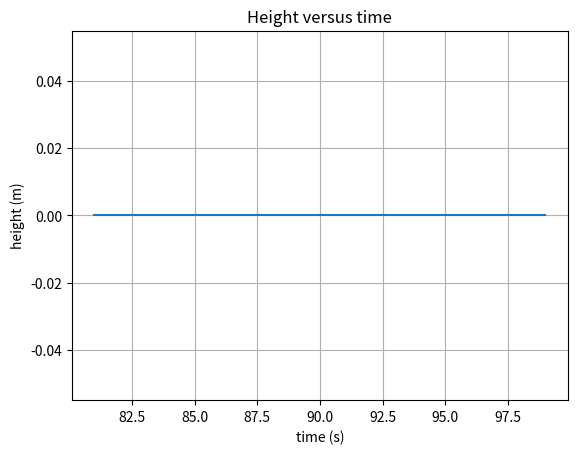
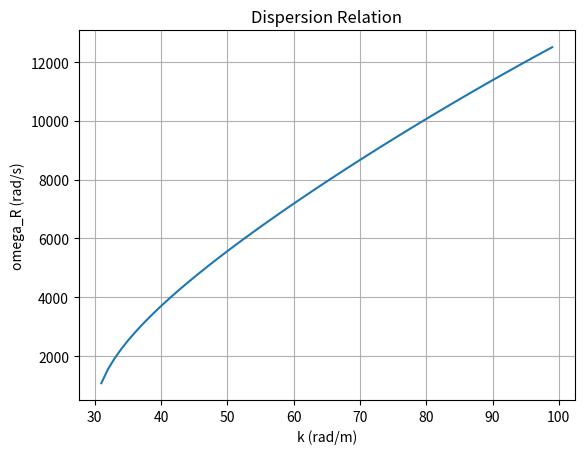
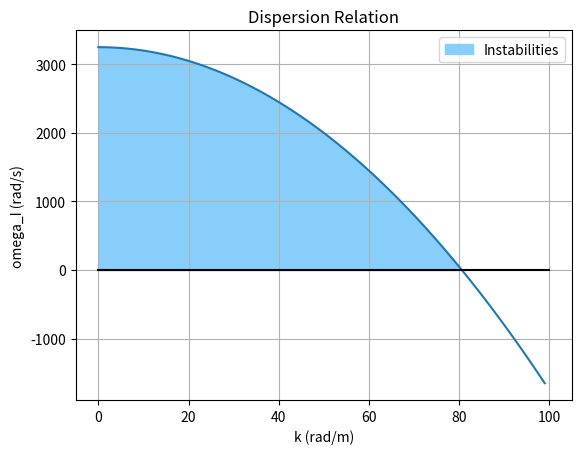

These charts were generated, in order, by the following Python code:
# -*- coding: utf-8 -*-
"""
Created on Sun Nov  4 19:02:46 2018

[redacted]
"""
import matplotlib.patches as mpatches
import matplotlib.pyplot as plt
import numpy as np

#Global Variables
g = 24.5
H = 1000
x = 1
ho = 0.1
V0x = 0.1
Fo = 7500
Nu = 1
wd = 1000

# Functions
def omega_R(k):
    omega = np.sqrt(g*H*k**2 - ( (Fo + Nu * k**2 + wd )/2)**2) 
    return omega

def omega_I(k):
    omega = ( Fo - (Nu * k**2 + wd) ) /2
    return omega
            

def height(k,t):
    coef = V0x / ( g*k ) * np.exp(omega_I(k) * t)
    alpha = (k * x - omega_R(k) * t) #* (np.pi / 180)
    return coef *  (omega_R(k) * np.cos(alpha) / omega_I(k) * np.sin(alpha) )

#################################################
k = np.arange(0.0, 100.0, 1) 

#k=2    
t = np.arange(0.0, 100.0, 1) #min, max, step

################################################
#Plot for height

fig, ax = plt.subplots()
ax.plot(t, height(k,t))
ax.set(xlabel='time (s)', ylabel='height (m)',title='Height versus time')
ax.grid()
plt.show()

################################################
#Plot for omega_R

fig, ax = plt.subplots()
ax.plot(k, omega_R(k))
ax.set(xlabel='k (rad/m)', ylabel='omega_R (rad/s)', title='Dispersion Relation')
ax.grid()
plt.show()

################################################
#Plot for omega_R

fig, ax = plt.subplots()
ax.plot(k, omega_I(k))
ax.set(xlabel='k (rad/m)', ylabel='omega_I (rad/s)', title='Dispersion Relation')
ax.plot([100,0],[0,0],'k')
ax.grid()

plt.fill_between(k, 0, omega_I(k), where=(omega_I(k)) > 0 , color='lightskyblue')

red_patch = mpatches.Patch(color='lightskyblue', label='Instabilities')
plt.legend(handles=[red_patch])


plt.show()
